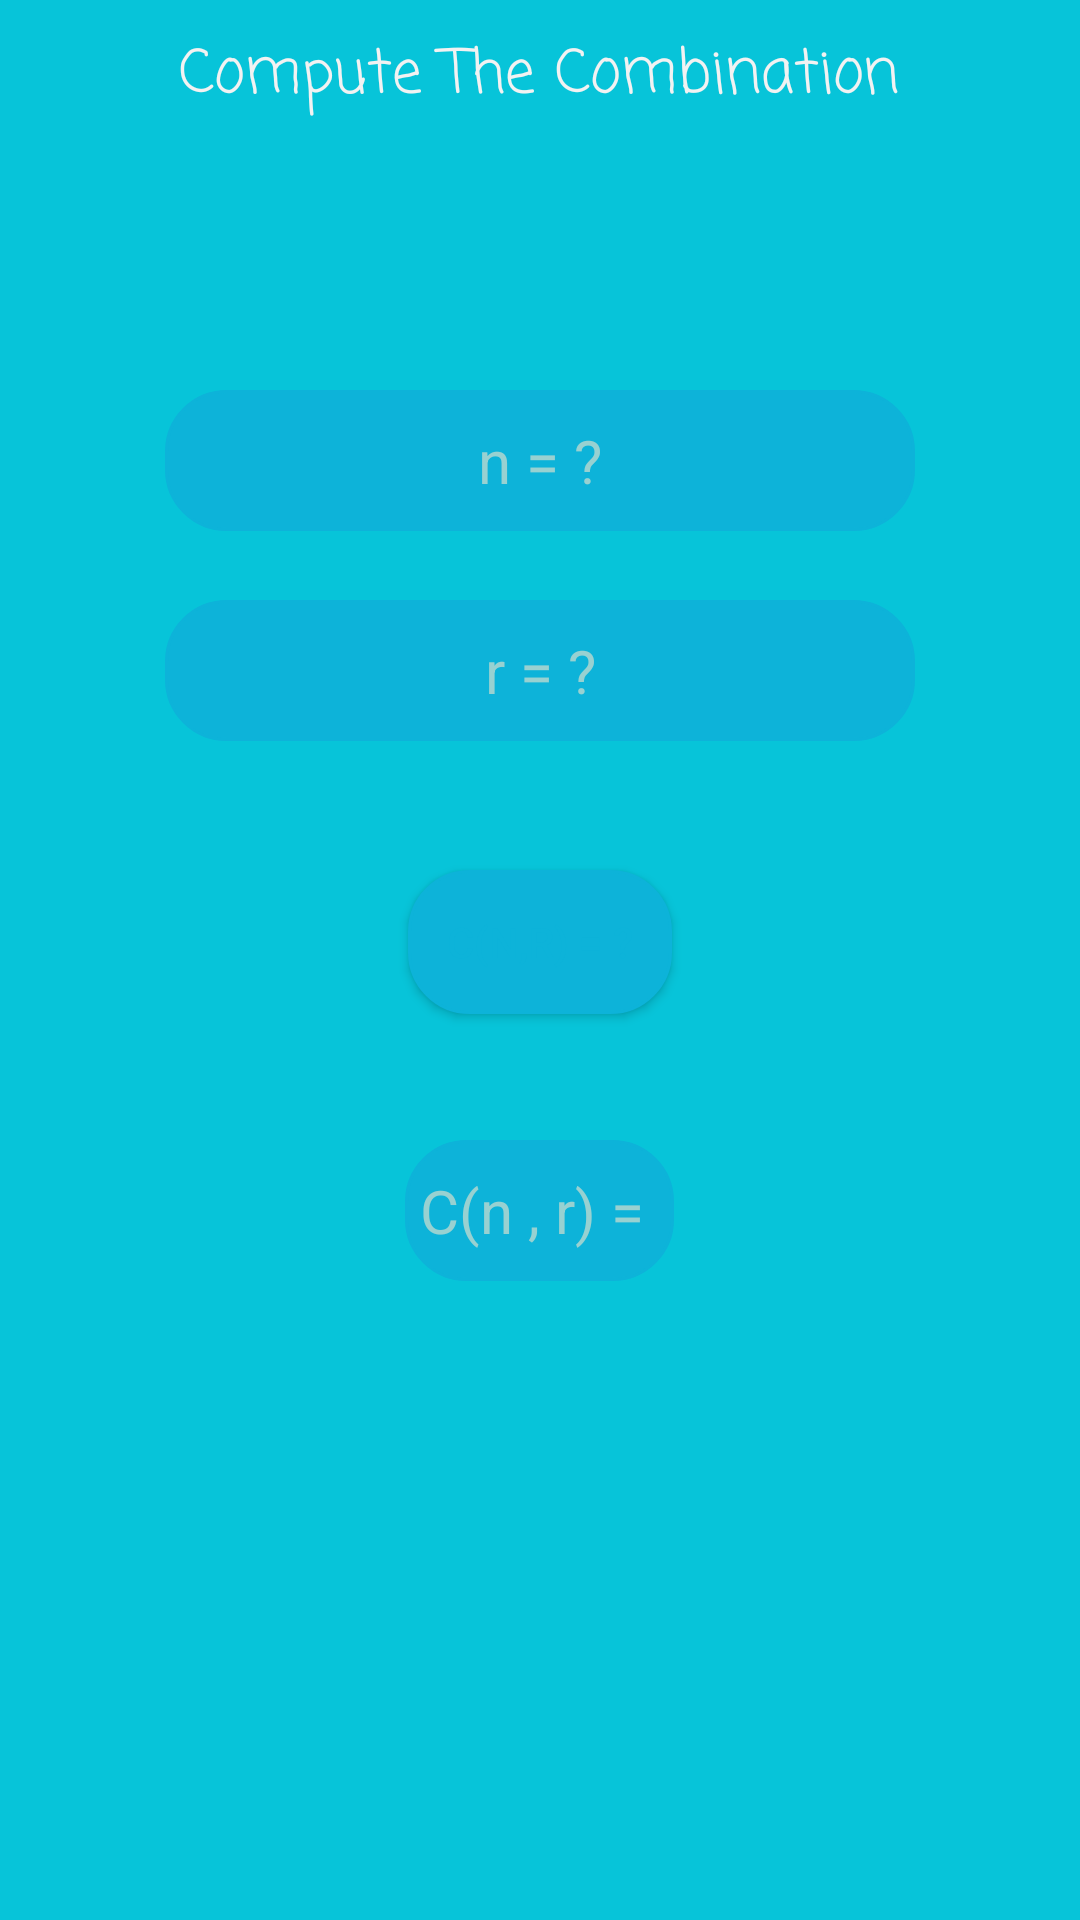

Here is an Android app screen rendered from its layout file. Give the layout XML and the strings, colors and styles it references.
<!-- AndroidManifest.xml: application theme Theme.PermComb -->
<!-- res/layout/fragment_combination.xml -->
<?xml version="1.0" encoding="utf-8"?>
<androidx.coordinatorlayout.widget.CoordinatorLayout xmlns:android="http://schemas.android.com/apk/res/android"
    xmlns:tools="http://schemas.android.com/tools"
    android:layout_width="match_parent"
    android:layout_height="match_parent"
    android:background="@color/backGroundColor1"
    tools:context=".CombinationFragment">


    <TextView
        android:layout_width="wrap_content"
        android:layout_height="wrap_content"
        android:layout_gravity="center|top"
        android:layout_marginTop="10dp"
        android:fontFamily="casual"
        android:text="Compute The Combination"
        android:textColor="@color/textColor"
        android:textSize="20sp" />

    <EditText
        android:id="@+id/edtN"
        android:layout_width="250dp"
        android:layout_height="wrap_content"
        android:layout_gravity="center|top"
        android:layout_marginTop="130dp"
        android:background="@drawable/editxt_bakcground"
        android:gravity="center"
        android:hint="n = ?"
        android:inputType="number"
        android:paddingTop="10dp"
        android:paddingBottom="10dp"
        android:textColor="@color/textColor"
        android:textColorHint="@color/hintTextColor"
        android:textSize="20sp" />

    <EditText
        android:id="@+id/edtR"
        android:layout_width="250dp"
        android:layout_height="wrap_content"
        android:layout_gravity="center|top"
        android:layout_marginTop="200dp"
        android:background="@drawable/editxt_bakcground"
        android:gravity="center"
        android:hint="r = ?"
        android:inputType="number"
        android:paddingTop="10dp"
        android:paddingBottom="10dp"
        android:textColor="@color/textColor"
        android:textColorHint="@color/hintTextColor"
        android:textSize="20sp" />

    <Button
        android:id="@+id/btnCombination"
        android:layout_width="wrap_content"
        android:layout_height="wrap_content"
        android:layout_gravity="center|top"
        android:layout_marginTop="290dp"
        android:background="@drawable/editxt_bakcground"
        android:text="C(n,r) = ?"
        android:textColor="@color/buttonTextColor"

        />

    <ImageButton
        android:id="@+id/imgBtnShareCombination"
        android:layout_width="wrap_content"
        android:layout_height="wrap_content"
        android:layout_gravity="top|center|right"
        android:layout_marginTop="350dp"
        android:layout_marginRight="20dp"
        android:background="@drawable/ic_share"
        android:visibility="invisible" />

    <androidx.core.widget.NestedScrollView
        android:layout_width="match_parent"
        android:layout_height="wrap_content"
        android:layout_gravity="center|top"
        android:layout_marginTop="380dp">

        <TextView
            android:id="@+id/txtCombinationResult"
            android:layout_width="wrap_content"
            android:layout_height="50dp"
            android:layout_gravity="center|top"

            android:background="@drawable/editxt_bakcground"
            android:gravity="center"
            android:hint="C(n , r) = "
            android:paddingLeft="5dp"
            android:paddingTop="10dp"
            android:paddingRight="5dp"
            android:paddingBottom="10dp"
            android:textColor="@color/textColor"
            android:textColorHint="@color/hintTextColor"
            android:textSize="20sp" />

    </androidx.core.widget.NestedScrollView>


</androidx.coordinatorlayout.widget.CoordinatorLayout>
<!-- resources referenced by this layout -->
<resources>
  <color name="backGroundColor1">#07C4D9</color>
  <color name="buttonTextColor">#0DB3D9</color>
  <color name="hintTextColor">#98D1D1</color>
  <color name="textColor">#F2F2F2</color>
  <!-- drawable editxt_bakcground (drawable) -->
  <?xml version="1.0" encoding="utf-8"?>
  <selector xmlns:android="http://schemas.android.com/apk/res/android">
  
      <item>
  
          <shape android:shape="rectangle">
  
              <stroke android:color="#0DB3D9" android:width="1dp"/>
              <corners android:radius="20dp"/>
              <solid android:color="#0DB3D9"/>
          </shape>
      </item>
  
  </selector>
  <!-- drawable ic_share (drawable) -->
  <vector android:height="24dp" android:tint="#BEF0EF"
      android:viewportHeight="24" android:viewportWidth="24"
      android:width="24dp" xmlns:android="http://schemas.android.com/apk/res/android">
      <path android:fillColor="@android:color/white" android:pathData="M18,16.08c-0.76,0 -1.44,0.3 -1.96,0.77L8.91,12.7c0.05,-0.23 0.09,-0.46 0.09,-0.7s-0.04,-0.47 -0.09,-0.7l7.05,-4.11c0.54,0.5 1.25,0.81 2.04,0.81 1.66,0 3,-1.34 3,-3s-1.34,-3 -3,-3 -3,1.34 -3,3c0,0.24 0.04,0.47 0.09,0.7L8.04,9.81C7.5,9.31 6.79,9 6,9c-1.66,0 -3,1.34 -3,3s1.34,3 3,3c0.79,0 1.5,-0.31 2.04,-0.81l7.12,4.16c-0.05,0.21 -0.08,0.43 -0.08,0.65 0,1.61 1.31,2.92 2.92,2.92 1.61,0 2.92,-1.31 2.92,-2.92s-1.31,-2.92 -2.92,-2.92z"/>
  </vector>
  <style name="Theme.PermComb" parent="Theme.MaterialComponents.DayNight.NoActionBar">
          
          <item name="colorPrimary">@color/purple_500</item>
          <item name="colorPrimaryVariant">@color/purple_700</item>
          <item name="colorOnPrimary">@color/white</item>
          
          <item name="colorSecondary">@color/teal_200</item>
          <item name="colorSecondaryVariant">@color/teal_700</item>
          <item name="colorOnSecondary">@color/black</item>
          
          <item name="android:statusBarColor" tools:targetApi="l">?attr/colorPrimaryVariant</item>
          
          <item name="android:navigationBarColor">#0DB3D9</item>
      </style>
  <color name="purple_500">#C9F2F2</color>
  <color name="purple_700">#0DB3D9</color>
  <color name="white">#FFFFFFFF</color>
  <color name="teal_200">#FF03DAC5</color>
  <color name="teal_700">#FF018786</color>
  <color name="black">#FF000000</color>
</resources>
